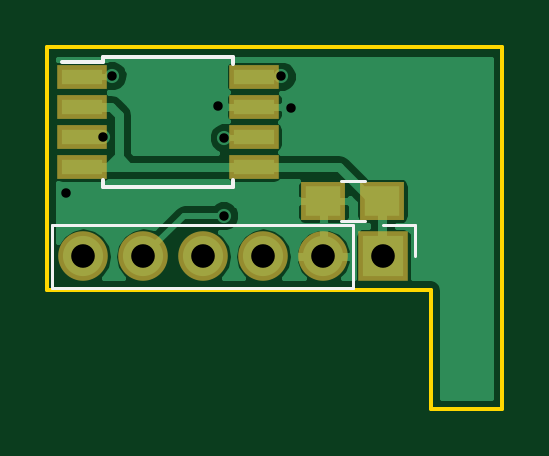
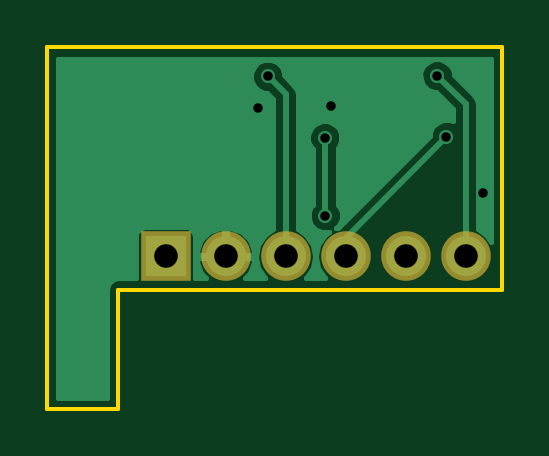
Circuit board: 8 layer files. Board 19.2 x 15.3 mm.
- bottom_copper: spi_soicw8_programming-B.Cu.gbl (9392 bytes)
- bottom_mask: spi_soicw8_programming-B.Mask.gbs (665 bytes)
- bottom_silk: spi_soicw8_programming-B.SilkS.gbo (439 bytes)
- outline: spi_soicw8_programming-Edge.Cuts.gm1 (983 bytes)
- top_copper: spi_soicw8_programming-F.Cu.gtl (17994 bytes)
- top_mask: spi_soicw8_programming-F.Mask.gts (991 bytes)
- top_silk: spi_soicw8_programming-F.SilkS.gto (1272 bytes)
- drill: spi_soicw8_programming.drl (395 bytes)

=== bottom_copper: spi_soicw8_programming-B.Cu.gbl (9392 bytes, source omitted) ===
=== bottom_mask: spi_soicw8_programming-B.Mask.gbs ===
%TF.GenerationSoftware,KiCad,Pcbnew,4.0.4-stable*%
%TF.CreationDate,2017-05-07T05:40:39+03:00*%
%TF.ProjectId,spi_soicw8_programming,7370695F736F696377385F70726F6772,rev?*%
%TF.FileFunction,Soldermask,Bot*%
%FSLAX46Y46*%
G04 Gerber Fmt 4.6, Leading zero omitted, Abs format (unit mm)*
G04 Created by KiCad (PCBNEW 4.0.4-stable) date 05/07/17 05:40:39*
%MOMM*%
%LPD*%
G01*
G04 APERTURE LIST*
%ADD10C,0.200000*%
%ADD11R,2.100000X2.100000*%
%ADD12O,2.100000X2.100000*%
G04 APERTURE END LIST*
D10*
D11*
X154995000Y-110350000D03*
D12*
X152455000Y-110350000D03*
X149915000Y-110350000D03*
X147375000Y-110350000D03*
X144835000Y-110350000D03*
X142295000Y-110350000D03*
M02*

=== bottom_silk: spi_soicw8_programming-B.SilkS.gbo ===
%TF.GenerationSoftware,KiCad,Pcbnew,4.0.4-stable*%
%TF.CreationDate,2017-05-07T05:40:39+03:00*%
%TF.ProjectId,spi_soicw8_programming,7370695F736F696377385F70726F6772,rev?*%
%TF.FileFunction,Legend,Bot*%
%FSLAX46Y46*%
G04 Gerber Fmt 4.6, Leading zero omitted, Abs format (unit mm)*
G04 Created by KiCad (PCBNEW 4.0.4-stable) date 05/07/17 05:40:39*
%MOMM*%
%LPD*%
G01*
G04 APERTURE LIST*
%ADD10C,0.200000*%
G04 APERTURE END LIST*
D10*
M02*

=== outline: spi_soicw8_programming-Edge.Cuts.gm1 ===
%TF.GenerationSoftware,KiCad,Pcbnew,4.0.4-stable*%
%TF.CreationDate,2017-05-07T05:40:39+03:00*%
%TF.ProjectId,spi_soicw8_programming,7370695F736F696377385F70726F6772,rev?*%
%TF.FileFunction,Profile,NP*%
%FSLAX46Y46*%
G04 Gerber Fmt 4.6, Leading zero omitted, Abs format (unit mm)*
G04 Created by KiCad (PCBNEW 4.0.4-stable) date 05/07/17 05:40:39*
%MOMM*%
%LPD*%
G01*
G04 APERTURE LIST*
%ADD10C,0.200000*%
%ADD11C,0.150000*%
G04 APERTURE END LIST*
D10*
D11*
X157000000Y-115000000D02*
X157000000Y-116800000D01*
X160000000Y-115000000D02*
X160000000Y-116800000D01*
X160000000Y-101500000D02*
X156750000Y-101500000D01*
X160000000Y-115000000D02*
X160000000Y-101500000D01*
X157000000Y-116800000D02*
X160000000Y-116800000D01*
X157000000Y-111750000D02*
X157000000Y-115000000D01*
X156500000Y-111750000D02*
X157000000Y-111750000D01*
X140750000Y-111750000D02*
X156500000Y-111750000D01*
X140750000Y-101500000D02*
X156750000Y-101500000D01*
X140750000Y-111750000D02*
X140750000Y-101500000D01*
M02*

=== top_copper: spi_soicw8_programming-F.Cu.gtl (17994 bytes, source omitted) ===
=== top_mask: spi_soicw8_programming-F.Mask.gts ===
%TF.GenerationSoftware,KiCad,Pcbnew,4.0.4-stable*%
%TF.CreationDate,2017-05-07T05:40:39+03:00*%
%TF.ProjectId,spi_soicw8_programming,7370695F736F696377385F70726F6772,rev?*%
%TF.FileFunction,Soldermask,Top*%
%FSLAX46Y46*%
G04 Gerber Fmt 4.6, Leading zero omitted, Abs format (unit mm)*
G04 Created by KiCad (PCBNEW 4.0.4-stable) date 05/07/17 05:40:39*
%MOMM*%
%LPD*%
G01*
G04 APERTURE LIST*
%ADD10C,0.200000*%
%ADD11R,1.900000X1.650000*%
%ADD12R,2.100000X1.050000*%
%ADD13R,2.100000X2.100000*%
%ADD14O,2.100000X2.100000*%
G04 APERTURE END LIST*
D10*
D11*
X154950000Y-108000000D03*
X152450000Y-108000000D03*
D12*
X142225000Y-102745000D03*
X142225000Y-104015000D03*
X142225000Y-105285000D03*
X142225000Y-106555000D03*
X149525000Y-106555000D03*
X149525000Y-105285000D03*
X149525000Y-104015000D03*
X149525000Y-102745000D03*
D13*
X154995000Y-110350000D03*
D14*
X152455000Y-110350000D03*
X149915000Y-110350000D03*
X147375000Y-110350000D03*
X144835000Y-110350000D03*
X142295000Y-110350000D03*
M02*

=== top_silk: spi_soicw8_programming-F.SilkS.gto ===
%TF.GenerationSoftware,KiCad,Pcbnew,4.0.4-stable*%
%TF.CreationDate,2017-05-07T05:40:39+03:00*%
%TF.ProjectId,spi_soicw8_programming,7370695F736F696377385F70726F6772,rev?*%
%TF.FileFunction,Legend,Top*%
%FSLAX46Y46*%
G04 Gerber Fmt 4.6, Leading zero omitted, Abs format (unit mm)*
G04 Created by KiCad (PCBNEW 4.0.4-stable) date 05/07/17 05:40:39*
%MOMM*%
%LPD*%
G01*
G04 APERTURE LIST*
%ADD10C,0.200000*%
%ADD11C,0.120000*%
%ADD12C,0.150000*%
G04 APERTURE END LIST*
D10*
D11*
X153200000Y-108850000D02*
X154200000Y-108850000D01*
X154200000Y-107150000D02*
X153200000Y-107150000D01*
D12*
X143125000Y-101895000D02*
X143125000Y-102100000D01*
X148625000Y-101895000D02*
X148625000Y-102195000D01*
X148625000Y-107405000D02*
X148625000Y-107105000D01*
X143125000Y-107405000D02*
X143125000Y-107105000D01*
X143125000Y-101895000D02*
X148625000Y-101895000D01*
X143125000Y-107405000D02*
X148625000Y-107405000D01*
X143125000Y-102100000D02*
X141375000Y-102100000D01*
D11*
X153725000Y-109020000D02*
X140965000Y-109020000D01*
X140965000Y-109020000D02*
X140965000Y-111680000D01*
X140965000Y-111680000D02*
X153725000Y-111680000D01*
X153725000Y-111680000D02*
X153725000Y-109020000D01*
X154995000Y-109020000D02*
X156325000Y-109020000D01*
X156325000Y-109020000D02*
X156325000Y-110350000D01*
M02*

=== drill: spi_soicw8_programming.drl ===
M48
;DRILL file {KiCad 4.0.4-stable} date 05/07/17 05:40:41
;FORMAT={-:-/ absolute / metric / decimal}
FMAT,2
METRIC,TZ
T1C0.400
T2C1.000
%
G90
G05
M71
T1
X141.55Y-107.65
X143.1Y-105.275
X143.5Y-102.7
X148.Y-104.
X148.225Y-108.625
X148.25Y-105.325
X150.675Y-102.725
X151.075Y-104.05
T2
X142.295Y-110.35
X144.835Y-110.35
X147.375Y-110.35
X149.915Y-110.35
X152.455Y-110.35
X154.995Y-110.35
T0
M30

